Dataset: skripsi (GitHub, dedihkurnia/skripsi). Classes: gymnocalycium mihanovichii var. filadelfiense, p.leninghausii cv. albispina, Coryphantha laui, Coryphantha laui 22, Echinopsis peruviana, Gymnocalycium baldianum, Gymnocalycium mihanovichii, Mammillaria spinosissima f r, Opuntia microdasys, Parodia leninghausii, Parodia leungsi, Parodia leninghausii albispina.

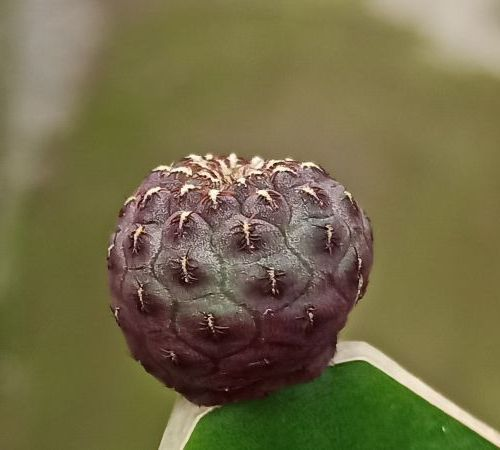
Label: Coryphantha laui

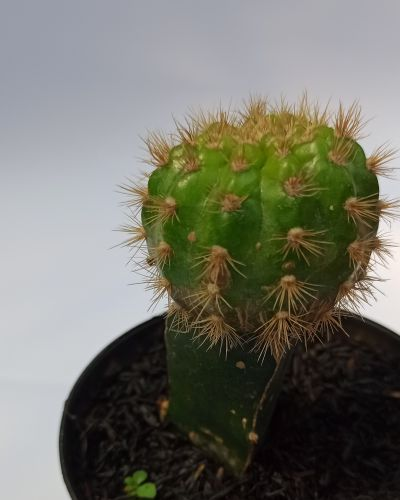
Label: Gymnocalycium mihanovichii

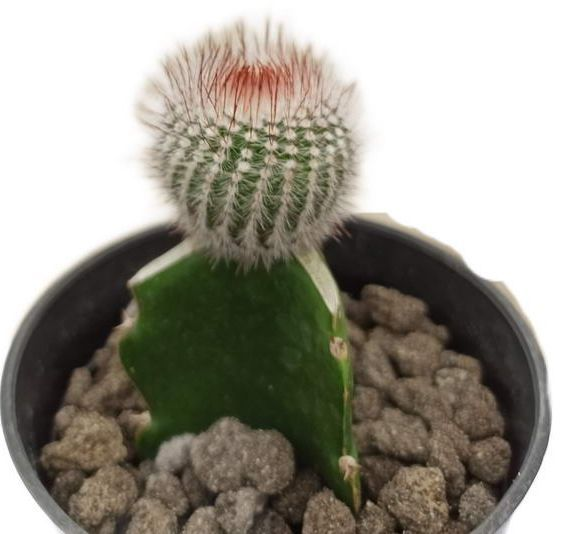
Label: Mammillaria spinosissima f r

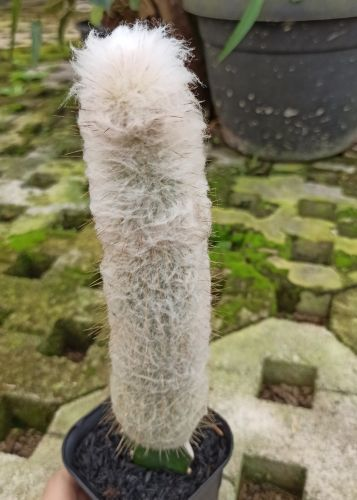
Label: Parodia leninghausii albispina

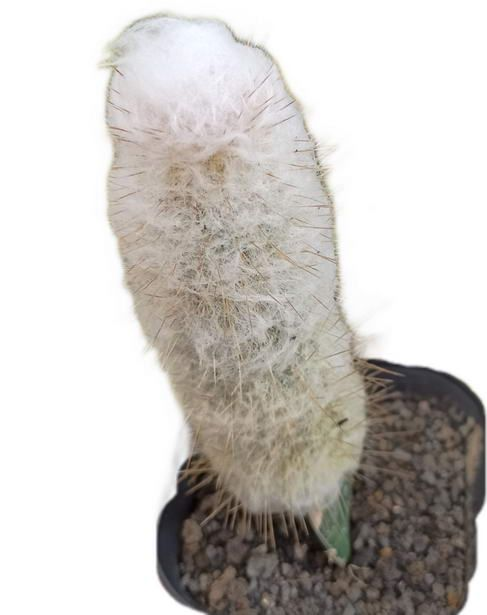
Label: Parodia leungsi

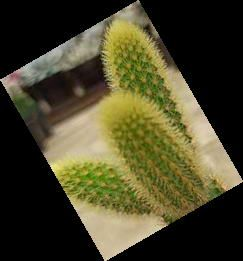
Label: Parodia leninghausii
